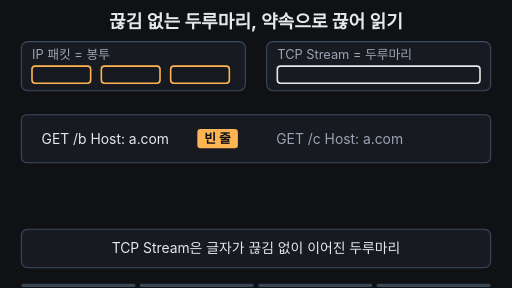
t = 0.00 s
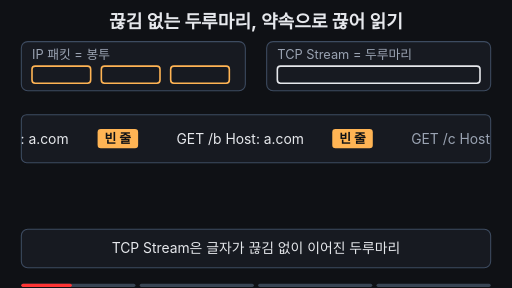
t = 1.61 s
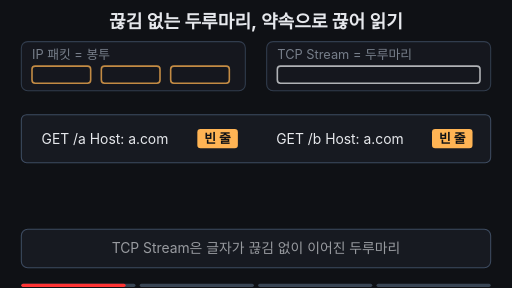
t = 3.33 s
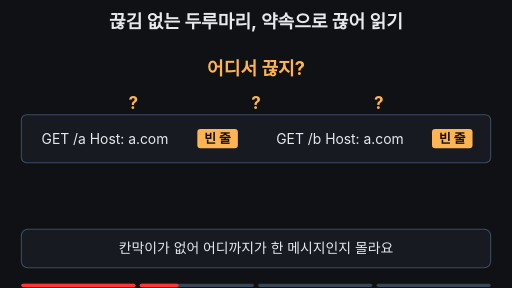
t = 4.83 s
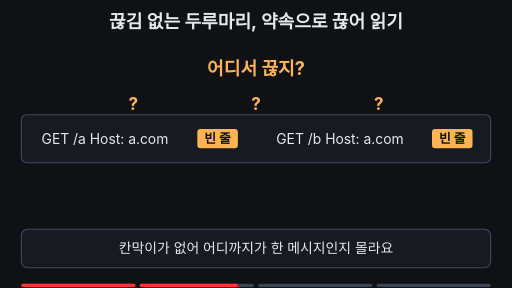
t = 6.65 s
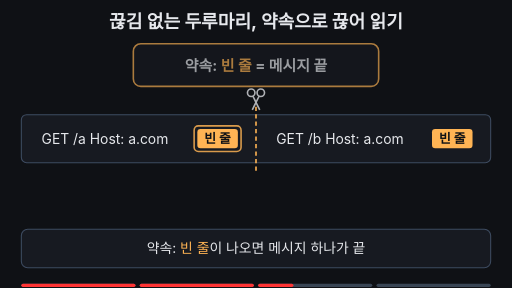
t = 8.33 s

The animated SVG that drew these frames (rendered in a browser with its animation timeline set to each time). Animation: 28 SMIL elements (animate=23,animateTransform=5); frames cover the first 8.33 s, repeats indefinitely.

<svg xmlns="http://www.w3.org/2000/svg" viewBox="0 0 960 540" width="960" height="540" font-family="-apple-system,'Apple SD Gothic Neo','Segoe UI',sans-serif">
  <rect width="960" height="540" fill="#0f1115"/>
  <defs>
    <clipPath id="strip"><rect x="40" y="215" width="880" height="90" rx="10"/></clipPath>
  </defs>

  <!-- 제목 -->
  <text x="480" y="52" text-anchor="middle" font-size="34" font-weight="700" fill="#e6e8ec">끊김 없는 두루마리, 약속으로 끊어 읽기</text>

  <!-- 0~2.5초: 봉투(IP 패킷) vs 두루마리(Stream) 대비 -->
  <g>
    <animate attributeName="opacity" dur="14s" repeatCount="indefinite" values="1;1;0;0;1" keyTimes="0;0.23;0.26;0.96;1"/>
    <rect x="40" y="78" width="420" height="92" rx="12" fill="#171a21" stroke="#3d4b60" stroke-width="2"/>
    <text x="60" y="110" font-size="24" fill="#9aa3b2">IP 패킷 = 봉투</text>
    <rect x="60" y="124" width="110" height="32" rx="6" fill="none" stroke="#ffb454" stroke-width="3"/>
    <rect x="190" y="124" width="110" height="32" rx="6" fill="none" stroke="#ffb454" stroke-width="3"/>
    <rect x="320" y="124" width="110" height="32" rx="6" fill="none" stroke="#ffb454" stroke-width="3"/>
    <rect x="500" y="78" width="420" height="92" rx="12" fill="#171a21" stroke="#3d4b60" stroke-width="2"/>
    <text x="520" y="110" font-size="24" fill="#9aa3b2">TCP Stream = 두루마리</text>
    <rect x="520" y="124" width="380" height="32" rx="6" fill="none" stroke="#e6e8ec" stroke-width="3"/>
  </g>

  <!-- 2.5~5초: 어디서 끊지? -->
  <text x="480" y="140" text-anchor="middle" font-size="34" font-weight="700" fill="#ffb454" opacity="0">어디서 끊지?
    <animate attributeName="opacity" dur="14s" repeatCount="indefinite" values="0;0;1;1;0;0" keyTimes="0;0.25;0.28;0.48;0.51;1"/>
  </text>

  <!-- 5~8초: 약속 상자, 8~10초: HTTP 약속 라벨 -->
  <g opacity="0">
    <animate attributeName="opacity" dur="14s" repeatCount="indefinite" values="0;0;1;0.3;1;0.3;1;1;0;0" keyTimes="0;0.5;0.52;0.55;0.58;0.61;0.64;0.95;0.99;1"/>
    <rect x="250" y="82" width="460" height="80" rx="14" fill="#171a21" stroke="#ffb454" stroke-width="3"/>
    <text x="480" y="133" text-anchor="middle" font-size="28" font-weight="700" fill="#e6e8ec">약속: <tspan fill="#ffb454">빈 줄</tspan> = 메시지 끝
      <animate attributeName="opacity" dur="14s" repeatCount="indefinite" values="1;1;0;0;1" keyTimes="0;0.77;0.79;0.99;1"/>
    </text>
    <text x="480" y="133" text-anchor="middle" font-size="30" font-weight="700" fill="#7ee7c7" opacity="0">HTTP 약속
      <animate attributeName="opacity" dur="14s" repeatCount="indefinite" values="0;0;1;1;0" keyTimes="0;0.77;0.79;0.99;1"/>
    </text>
  </g>
  <!-- HTTP 약속 괄호 -->
  <path d="M245 210 V192 H715 V210 M480 192 V162" fill="none" stroke="#7ee7c7" stroke-width="3" opacity="0">
    <animate attributeName="opacity" dur="14s" repeatCount="indefinite" values="0;0;1;1;0;0" keyTimes="0;0.77;0.79;0.95;0.98;1"/>
  </path>

  <!-- 두루마리 띠 -->
  <rect x="40" y="215" width="880" height="90" rx="10" fill="#171a21" stroke="#3d4b60" stroke-width="2"/>
  <g clip-path="url(#strip)">
    <g>
      <animateTransform attributeName="transform" type="translate" dur="14s" repeatCount="indefinite" values="-440 0;0 0;0 0;-440 0" keyTimes="0;0.2;0.95;1"/>
      <!-- 메시지 1 -->
      <g>
        <animateTransform attributeName="transform" type="translate" dur="14s" repeatCount="indefinite" values="0 0;0 0;-15 0;-15 0;0 0" keyTimes="0;0.77;0.8;0.95;1"/>
        <rect x="60" y="227" width="400" height="66" rx="8" fill="#7ee7c7" fill-opacity="0" stroke="#7ee7c7" stroke-width="3" stroke-opacity="0">
          <animate attributeName="fill-opacity" dur="14s" repeatCount="indefinite" values="0;0;0.18;0.18;0" keyTimes="0;0.68;0.71;0.95;1"/>
          <animate attributeName="stroke-opacity" dur="14s" repeatCount="indefinite" values="0;0;1;1;0" keyTimes="0;0.68;0.71;0.95;1"/>
        </rect>
        <text x="78" y="270" font-size="26" fill="#e6e8ec">GET /a  Host: a.com</text>
        <rect x="370" y="242" width="76" height="36" rx="6" fill="#ffb454"/>
        <text x="408" y="269" text-anchor="middle" font-size="24" font-weight="700" fill="#0f1115">빈 줄</text>
      </g>
      <!-- 메시지 2 -->
      <g>
        <animateTransform attributeName="transform" type="translate" dur="14s" repeatCount="indefinite" values="0 0;0 0;15 0;15 0;0 0" keyTimes="0;0.77;0.8;0.95;1"/>
        <rect x="500" y="227" width="400" height="66" rx="8" fill="#6ea8fe" fill-opacity="0" stroke="#6ea8fe" stroke-width="3" stroke-opacity="0">
          <animate attributeName="fill-opacity" dur="14s" repeatCount="indefinite" values="0;0;0.18;0.18;0" keyTimes="0;0.68;0.71;0.95;1"/>
          <animate attributeName="stroke-opacity" dur="14s" repeatCount="indefinite" values="0;0;1;1;0" keyTimes="0;0.68;0.71;0.95;1"/>
        </rect>
        <text x="518" y="270" font-size="26" fill="#e6e8ec">GET /b  Host: a.com</text>
        <rect x="810" y="242" width="76" height="36" rx="6" fill="#ffb454"/>
        <text x="848" y="269" text-anchor="middle" font-size="24" font-weight="700" fill="#0f1115">빈 줄</text>
      </g>
      <!-- 뒤따라 오는 글자 -->
      <text x="958" y="270" font-size="26" fill="#9aa3b2">GET /c  Host: a.com</text>
    </g>
  </g>
  <!-- 빈 줄 깜빡임 강조 -->
  <rect x="364" y="236" width="88" height="48" rx="8" fill="none" stroke="#ffb454" stroke-width="3" opacity="0">
    <animate attributeName="opacity" dur="14s" repeatCount="indefinite" values="0;0;1;0;1;0;0" keyTimes="0;0.5;0.53;0.56;0.59;0.62;1"/>
  </rect>

  <!-- 물음표 -->
  <g fill="#ffb454" font-size="32" font-weight="700" text-anchor="middle" opacity="0">
    <animate attributeName="opacity" dur="14s" repeatCount="indefinite" values="0;0;1;1;0;0" keyTimes="0;0.24;0.27;0.48;0.5;1"/>
    <animateTransform attributeName="transform" type="translate" dur="14s" repeatCount="indefinite" values="0 0;0 0;0 -6;0 0;0 -6;0 0;0 0" keyTimes="0;0.25;0.31;0.37;0.43;0.49;1"/>
    <text x="250" y="207">?</text>
    <text x="480" y="207">?</text>
    <text x="710" y="207">?</text>
  </g>

  <!-- 점선 -->
  <line x1="480" y1="200" x2="480" y2="320" stroke="#ffb454" stroke-width="3" stroke-dasharray="8 6" opacity="0">
    <animate attributeName="opacity" dur="14s" repeatCount="indefinite" values="0;0;1;1;0;0" keyTimes="0;0.56;0.58;0.78;0.8;1"/>
  </line>

  <!-- 가위 -->
  <g opacity="0" stroke="#e6e8ec" stroke-width="3" fill="none">
    <animate attributeName="opacity" dur="14s" repeatCount="indefinite" values="0;0;1;1;0;0" keyTimes="0;0.58;0.6;0.7;0.72;1"/>
    <animateTransform attributeName="transform" type="translate" dur="14s" repeatCount="indefinite" values="480 190;480 190;480 320;480 320" keyTimes="0;0.6;0.7;1"/>
    <circle cx="-9" cy="-16" r="7"/>
    <circle cx="9" cy="-16" r="7"/>
    <line x1="-6" y1="-10" x2="7" y2="16"/>
    <line x1="6" y1="-10" x2="-7" y2="16"/>
  </g>

  <!-- 메시지 라벨 -->
  <g font-size="26" font-weight="700" text-anchor="middle" opacity="0">
    <animate attributeName="opacity" dur="14s" repeatCount="indefinite" values="0;0;1;1;0;0" keyTimes="0;0.69;0.72;0.95;0.98;1"/>
    <text x="245" y="350" fill="#7ee7c7">메시지 1</text>
    <text x="715" y="350" fill="#6ea8fe">메시지 2</text>
  </g>

  <!-- 자막 바 -->
  <rect x="40" y="430" width="880" height="72" rx="12" fill="#171a21" stroke="#3d4b60" stroke-width="2"/>
  <g font-size="26" text-anchor="middle" fill="#e6e8ec">
    <text x="480" y="475">TCP Stream은 글자가 끊김 없이 이어진 두루마리
      <animate attributeName="opacity" dur="14s" repeatCount="indefinite" values="1;1;0;0;1" keyTimes="0;0.23;0.25;0.97;1"/>
    </text>
    <text x="480" y="475" opacity="0">칸막이가 없어 어디까지가 한 메시지인지 몰라요
      <animate attributeName="opacity" dur="14s" repeatCount="indefinite" values="0;0;1;1;0;0" keyTimes="0;0.25;0.27;0.48;0.5;1"/>
    </text>
    <text x="480" y="475" opacity="0">약속: <tspan fill="#ffb454">빈 줄</tspan>이 나오면 메시지 하나가 끝
      <animate attributeName="opacity" dur="14s" repeatCount="indefinite" values="0;0;1;1;0;0" keyTimes="0;0.5;0.52;0.76;0.78;1"/>
    </text>
    <text x="480" y="475" opacity="0" fill="#7ee7c7" font-weight="700">HTTP 같은 규칙이 메시지 경계를 정해 줘요
      <animate attributeName="opacity" dur="14s" repeatCount="indefinite" values="0;0;1;1;0;0" keyTimes="0;0.78;0.795;0.96;0.99;1"/>
    </text>
  </g>

<g aria-label="재생 진행 막대" data-stage-count="4"><g class="progress-segment" data-stage="1"><rect x="40" y="532" width="214" height="6" rx="3" fill="#394554"/><rect x="40" y="532" width="0" height="6" rx="3" fill="#ff3434"><animate attributeName="width" values="0;214;214" keyTimes="0;0.260000;1" dur="14s" repeatCount="indefinite"/></rect></g><g class="progress-segment" data-stage="2"><rect x="262" y="532" width="214" height="6" rx="3" fill="#394554"/><rect x="262" y="532" width="0" height="6" rx="3" fill="#ff3434"><animate attributeName="width" values="0;0;214;214" keyTimes="0;0.260000;0.510000;1" dur="14s" repeatCount="indefinite"/></rect></g><g class="progress-segment" data-stage="3"><rect x="484" y="532" width="214" height="6" rx="3" fill="#394554"/><rect x="484" y="532" width="0" height="6" rx="3" fill="#ff3434"><animate attributeName="width" values="0;0;214;214" keyTimes="0;0.510000;0.785000;1" dur="14s" repeatCount="indefinite"/></rect></g><g class="progress-segment" data-stage="4"><rect x="706" y="532" width="214" height="6" rx="3" fill="#394554"/><rect x="706" y="532" width="0" height="6" rx="3" fill="#ff3434"><animate attributeName="width" values="0;0;214" keyTimes="0;0.785000;1" dur="14s" repeatCount="indefinite"/></rect></g></g></svg>
